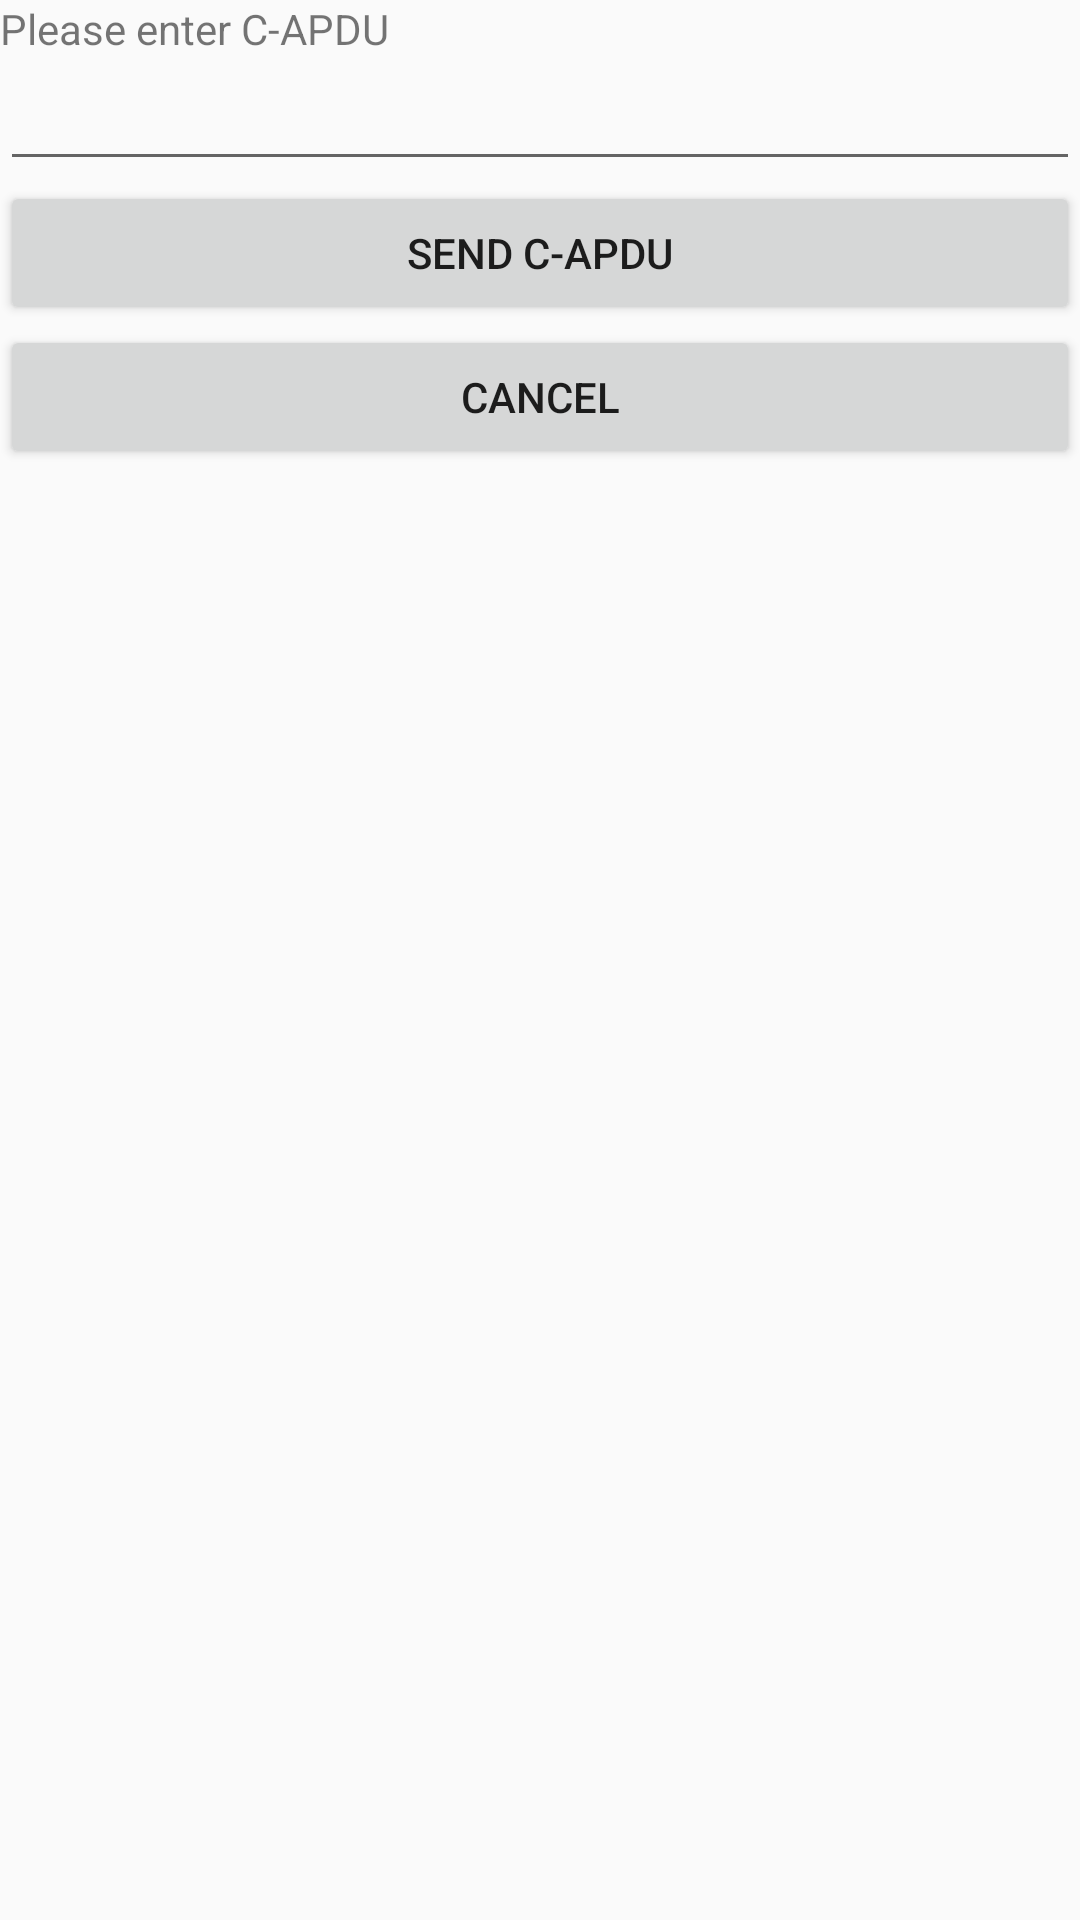

Produce the Android XML layout that renders to this screen, including the resource entries it uses.
<!-- AndroidManifest.xml: application theme AppTheme -->
<!-- res/layout/apdu_dialog.xml -->
<?xml version="1.0" encoding="utf-8"?>
<LinearLayout xmlns:android="http://schemas.android.com/apk/res/android"
    android:layout_width="match_parent"
    android:layout_height="match_parent"
    android:orientation="vertical" >
    
    <TextView
    	android:layout_width="match_parent"
    	android:layout_height="wrap_content"
    	android:text="Please enter C-APDU" />
        
    <EditText
    	android:id="@+id/edtCAPDU"
    	android:layout_width="match_parent"
    	android:layout_height="wrap_content"
    	android:digits="0123456789ABCDEF\r\n"
		android:inputType="textCapCharacters"
    	android:text="" />
    	
    <Button
    	android:id="@+id/btnSendCAPDU"
    	android:layout_width="match_parent"
    	android:layout_height="wrap_content"
    	android:text="Send C-APDU" />
    
    <Button
    	android:id="@+id/btnCancelAPDU"
    	android:layout_width="match_parent"
    	android:layout_height="wrap_content"
    	android:text="Cancel" />

</LinearLayout>
<!-- resources referenced by this layout -->
<resources>
  <style name="AppTheme" parent="AppBaseTheme">
          
      </style>
  <style name="AppBaseTheme" parent="Theme.AppCompat.Light">
          
      </style>
</resources>
